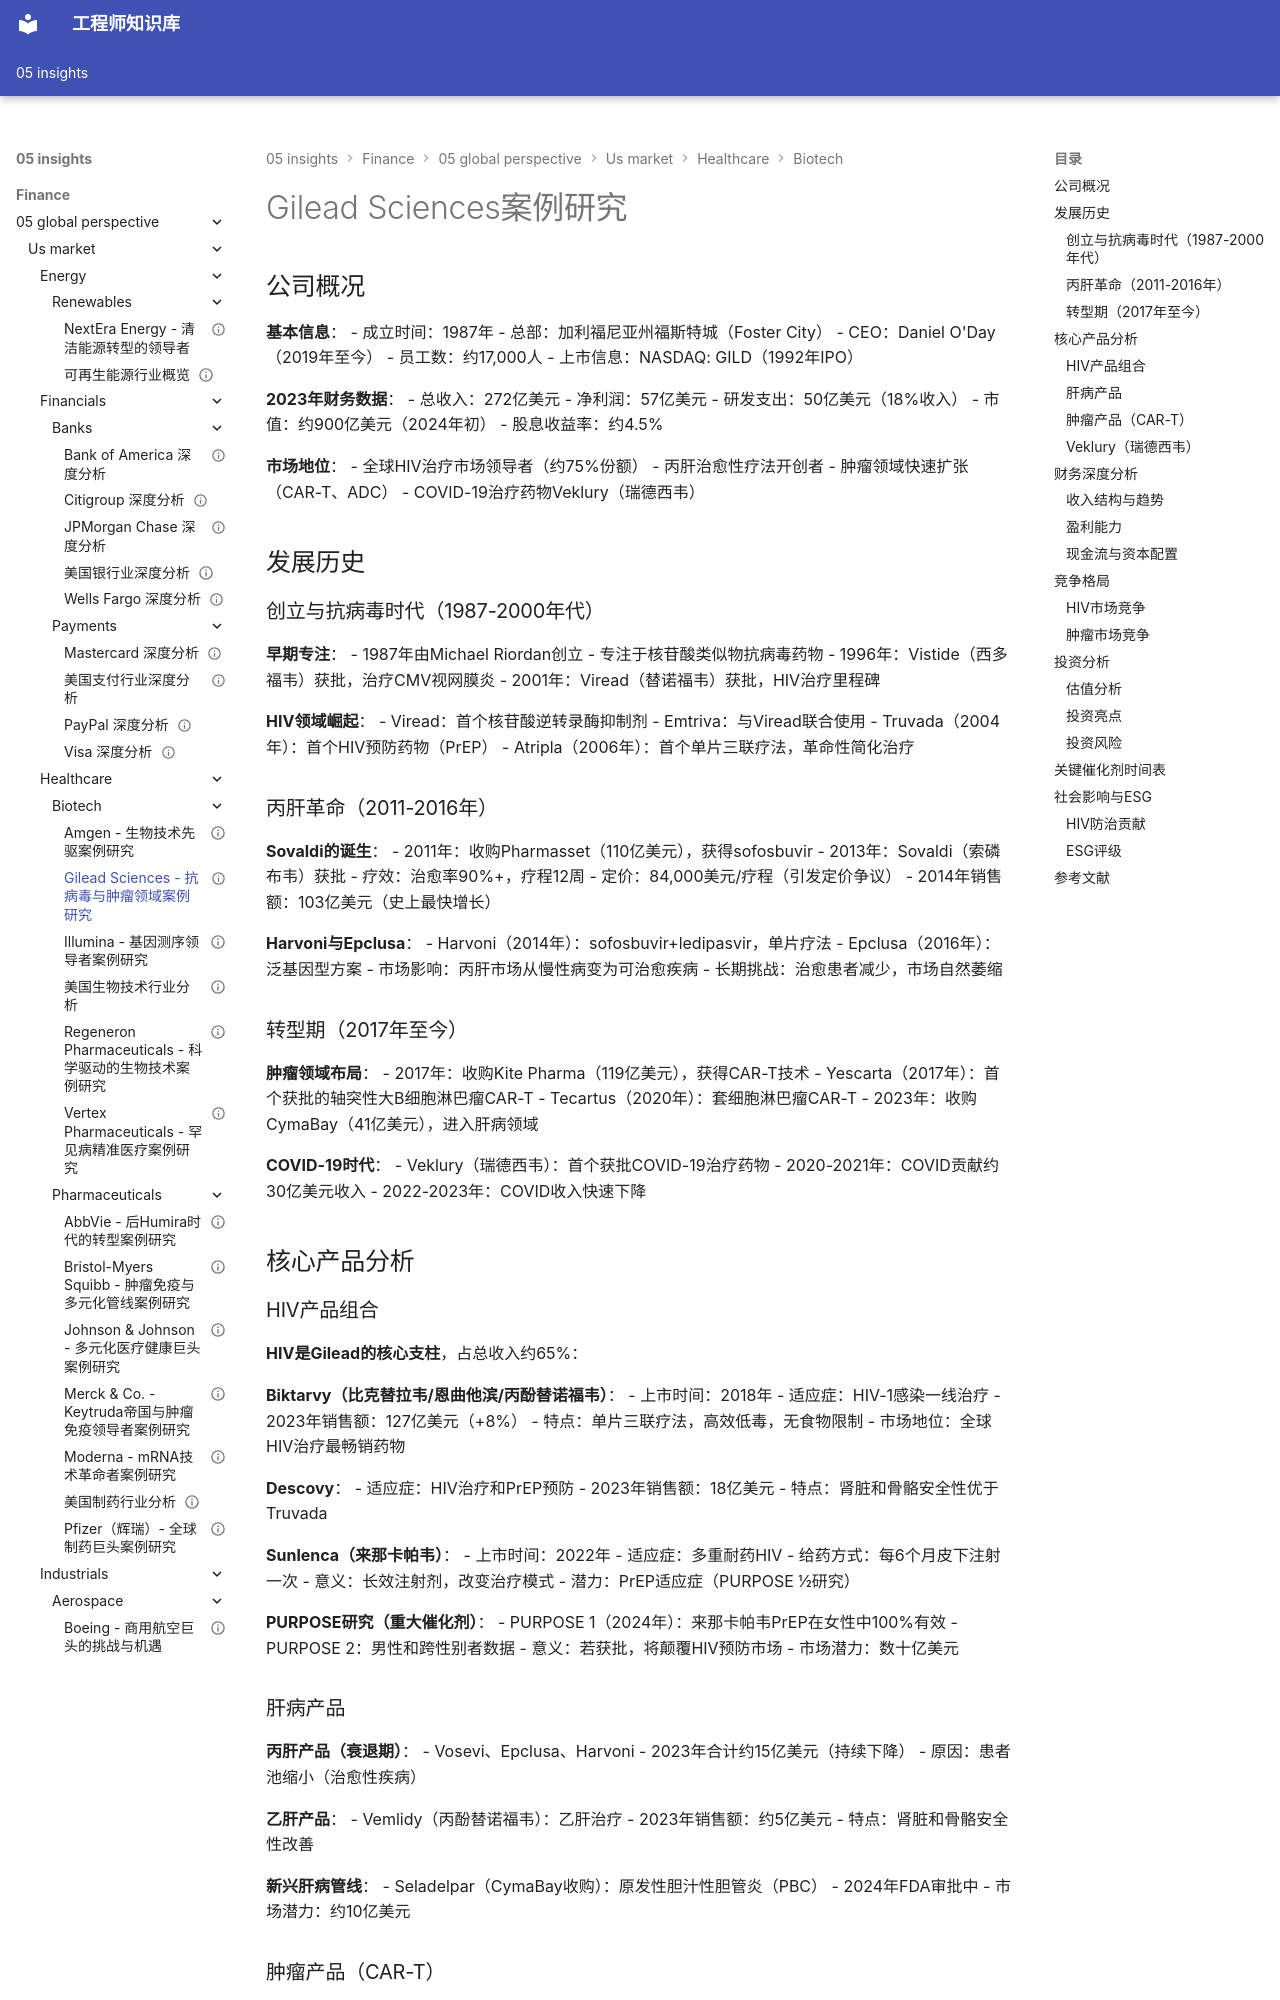

repository: Vuiora/knowledge-os · page: 05-insights/finance/05-global-perspective/us-market/healthcare/biotech/gilead/index.html · generator: mkdocs

---
title: Gilead Sciences - 抗病毒与肿瘤领域案例研究
description: 深入分析Gilead Sciences的产品组合、管线布局、财务特征与投资价值
slug: gilead-sciences-case-study
domain: 金融洞察
module: 全球投资视角
content_type: case-study
skill_level: intermediate
tags:
- Gilead Sciences
- 生物技术
- 美国市场
- 抗病毒
- 肿瘤
prerequisites:
- 生物技术行业概览
related_contents:
- us-market/healthcare/biotech/overview.md
- us-market/healthcare/biotech/amgen.md
estimated_time: 70
difficulty_score: 3
author: 金融知识体系
created_at: '2024-01-20'
updated_at: '2024-01-20'
version: '1.0'
language: zh-CN
status: published
is_featured: false
---

# Gilead Sciences案例研究

## 公司概况

**基本信息**：
- 成立时间：1987年
- 总部：加利福尼亚州福斯特城（Foster City）
- CEO：Daniel O'Day（2019年至今）
- 员工数：约17,000人
- 上市信息：NASDAQ: GILD（1992年IPO）

**2023年财务数据**：
- 总收入：272亿美元
- 净利润：57亿美元
- 研发支出：50亿美元（18%收入）
- 市值：约900亿美元（2024年初）
- 股息收益率：约4.5%

**市场地位**：
- 全球HIV治疗市场领导者（约75%份额）
- 丙肝治愈性疗法开创者
- 肿瘤领域快速扩张（CAR-T、ADC）
- COVID-19治疗药物Veklury（瑞德西韦）

## 发展历史

### 创立与抗病毒时代（1987-2000年代）

**早期专注**：
- 1987年由Michael Riordan创立
- 专注于核苷酸类似物抗病毒药物
- 1996年：Vistide（西多福韦）获批，治疗CMV视网膜炎
- 2001年：Viread（替诺福韦）获批，HIV治疗里程碑

**HIV领域崛起**：
- Viread：首个核苷酸逆转录酶抑制剂
- Emtriva：与Viread联合使用
- Truvada（2004年）：首个HIV预防药物（PrEP）
- Atripla（2006年）：首个单片三联疗法，革命性简化治疗

### 丙肝革命（2011-2016年）

**Sovaldi的诞生**：
- 2011年：收购Pharmasset（110亿美元），获得sofosbuvir
- 2013年：Sovaldi（索磷布韦）获批
- 疗效：治愈率90%+，疗程12周
- 定价：84,000美元/疗程（引发定价争议）
- 2014年销售额：103亿美元（史上最快增长）

**Harvoni与Epclusa**：
- Harvoni（2014年）：sofosbuvir+ledipasvir，单片疗法
- Epclusa（2016年）：泛基因型方案
- 市场影响：丙肝市场从慢性病变为可治愈疾病
- 长期挑战：治愈患者减少，市场自然萎缩

### 转型期（2017年至今）

**肿瘤领域布局**：
- 2017年：收购Kite Pharma（119亿美元），获得CAR-T技术
- Yescarta（2017年）：首个获批的轴突性大B细胞淋巴瘤CAR-T
- Tecartus（2020年）：套细胞淋巴瘤CAR-T
- 2023年：收购CymaBay（41亿美元），进入肝病领域

**COVID-19时代**：
- Veklury（瑞德西韦）：首个获批COVID-19治疗药物
- 2020-2021年：COVID贡献约30亿美元收入
- 2022-2023年：COVID收入快速下降

## 核心产品分析
